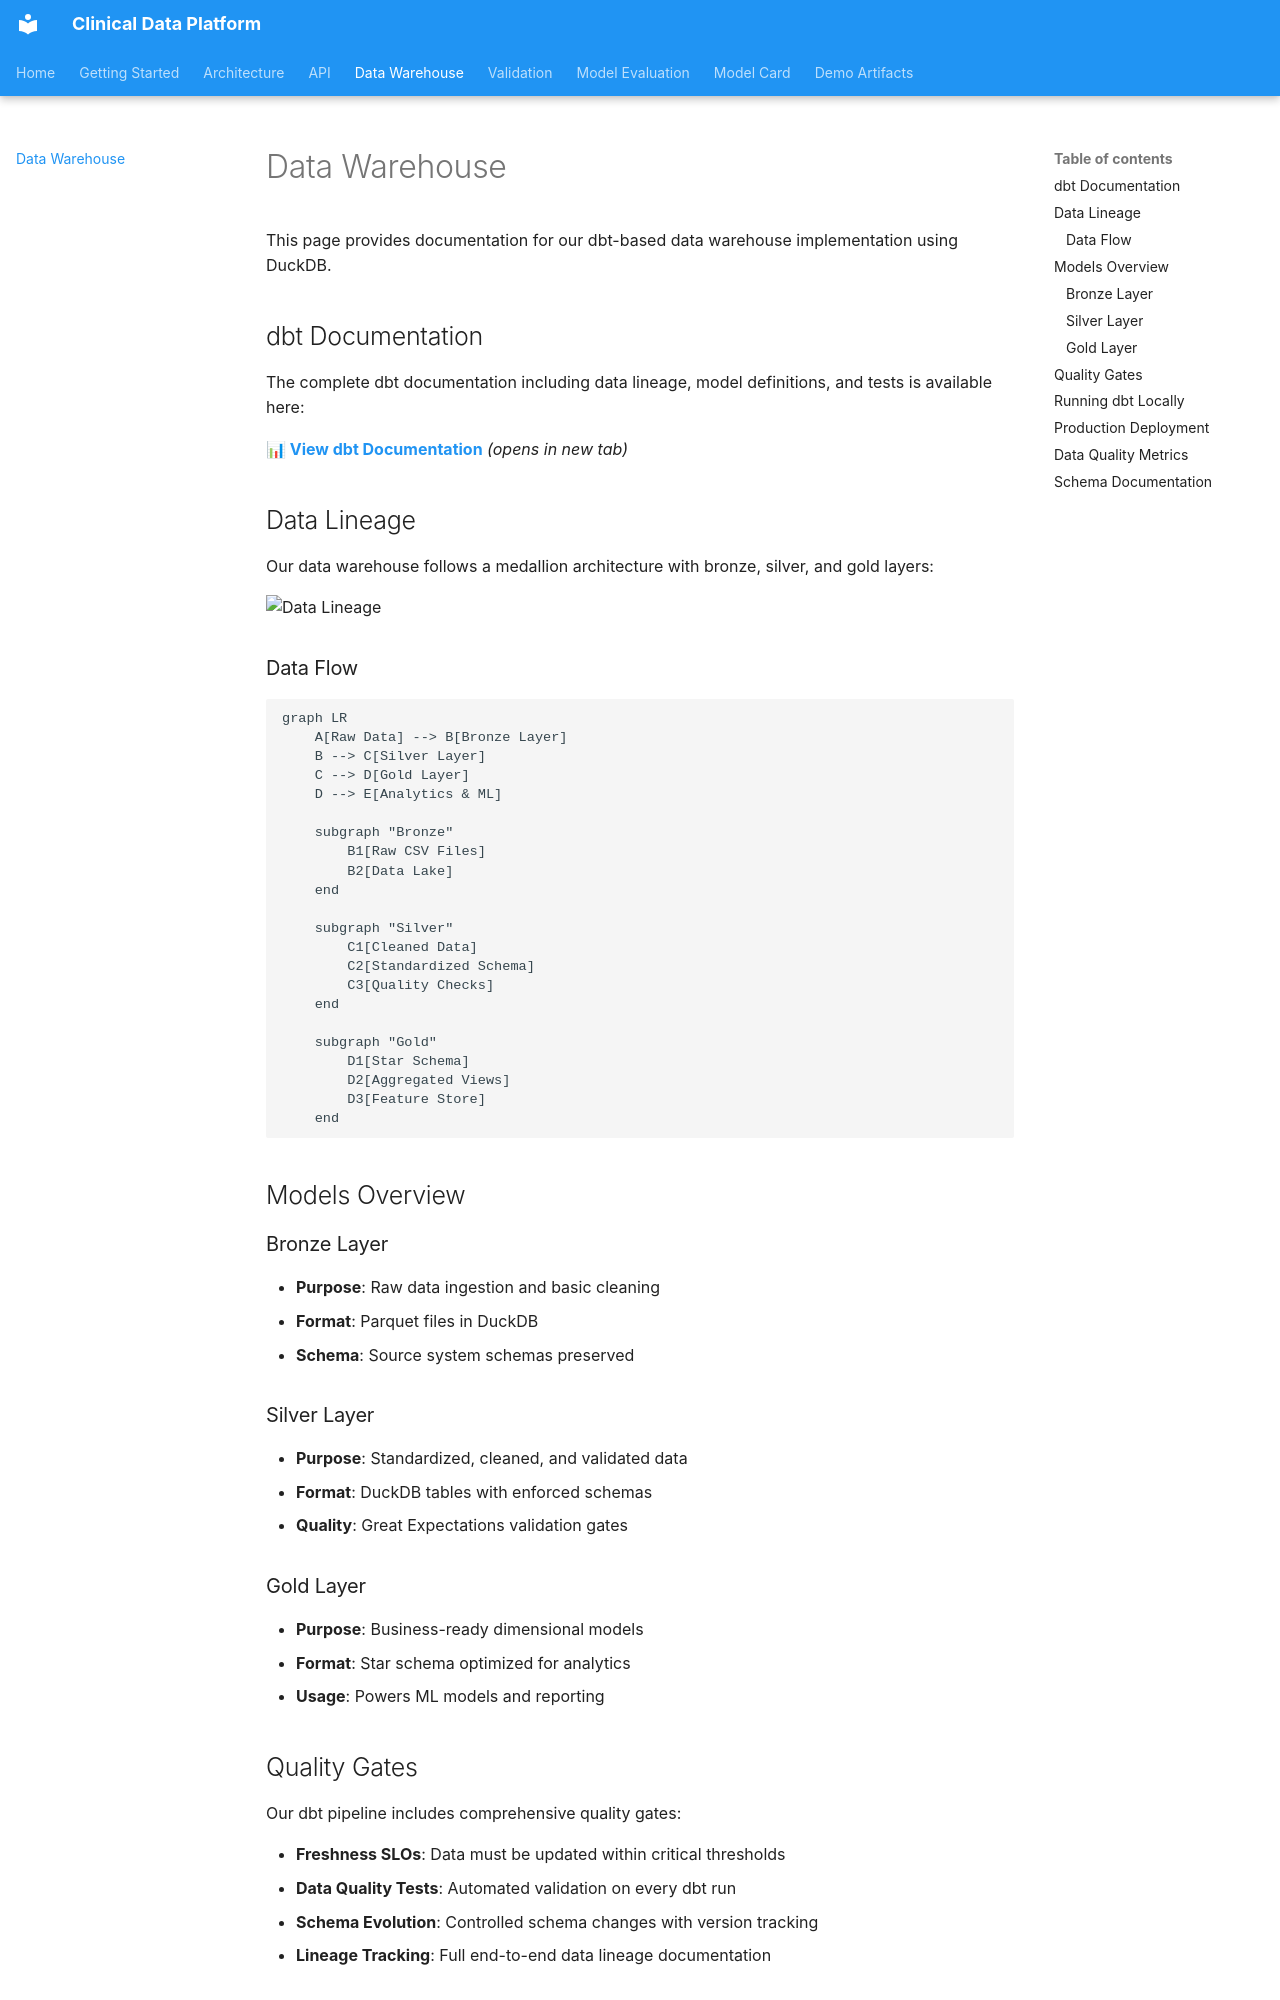

repository: altalanta/clinical-data-platform · page: data_warehouse/index.html · generator: mkdocs

# Data Warehouse

This page provides documentation for our dbt-based data warehouse implementation using DuckDB.

## dbt Documentation

The complete dbt documentation including data lineage, model definitions, and tests is available here:

**[📊 View dbt Documentation](assets/dbt/index.html)** *(opens in new tab)*

## Data Lineage

Our data warehouse follows a medallion architecture with bronze, silver, and gold layers:

![Data Lineage](assets/dbt/lineage_screenshot.png)

### Data Flow

```mermaid
graph LR
    A[Raw Data] --> B[Bronze Layer]
    B --> C[Silver Layer] 
    C --> D[Gold Layer]
    D --> E[Analytics & ML]
    
    subgraph "Bronze"
        B1[Raw CSV Files]
        B2[Data Lake]
    end
    
    subgraph "Silver"
        C1[Cleaned Data]
        C2[Standardized Schema]
        C3[Quality Checks]
    end
    
    subgraph "Gold"
        D1[Star Schema]
        D2[Aggregated Views]
        D3[Feature Store]
    end
```

## Models Overview

### Bronze Layer
- **Purpose**: Raw data ingestion and basic cleaning
- **Format**: Parquet files in DuckDB
- **Schema**: Source system schemas preserved

### Silver Layer  
- **Purpose**: Standardized, cleaned, and validated data
- **Format**: DuckDB tables with enforced schemas
- **Quality**: Great Expectations validation gates

### Gold Layer
- **Purpose**: Business-ready dimensional models
- **Format**: Star schema optimized for analytics
- **Usage**: Powers ML models and reporting
